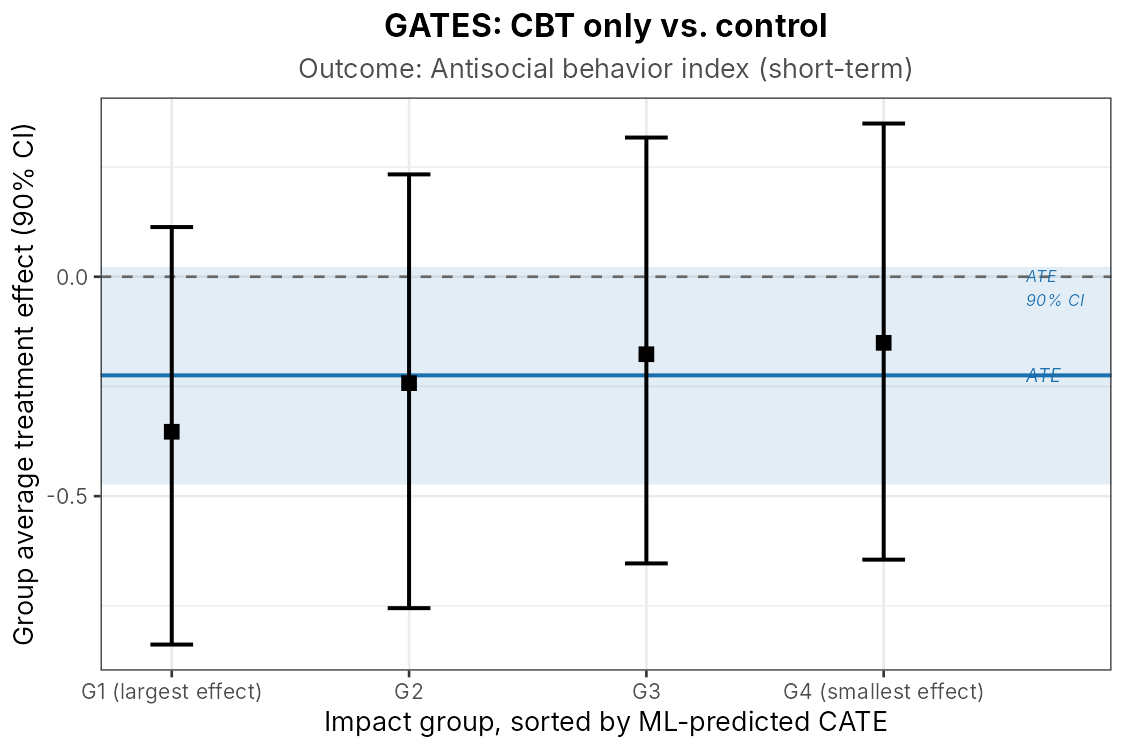

The file beside this chart, header and first rows:
analysis, group, estimate, ci_lower, ci_upper, p_value, learner
A1: CBT only, ST ASB, gamma.1, -0.3533, -0.8382, 0.1132, 0.1377, best
A1: CBT only, ST ASB, gamma.2, -0.2425, -0.7552, 0.2332, 0.3183, best
A1: CBT only, ST ASB, gamma.3, -0.1766, -0.6533, 0.3172, 0.477, best
A1: CBT only, ST ASB, gamma.4, -0.1506, -0.6447, 0.3492, 0.5698, best
A1: CBT only, ST ASB, gamma.4-gamma.1, 0.262, -0.4173, 0.942, 0.4278, best
